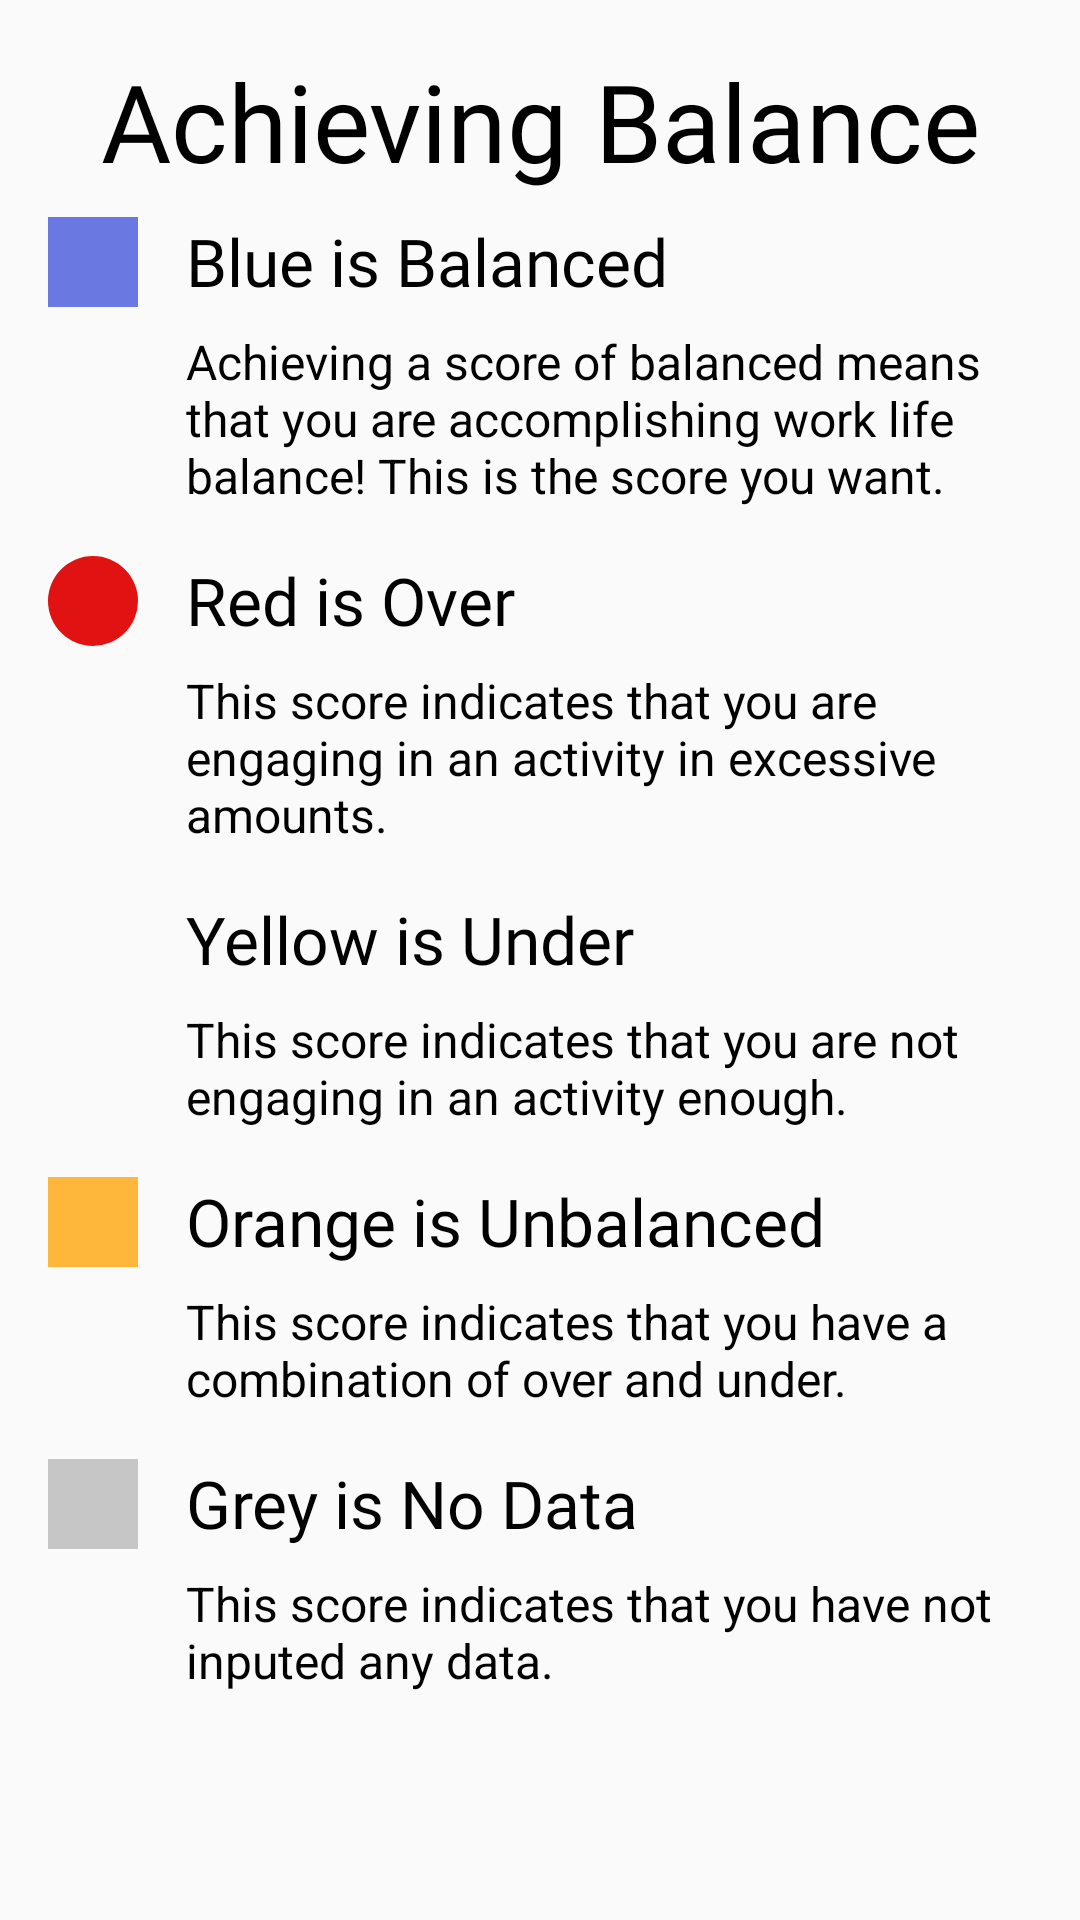

Layout XML and referenced resources for this Android screen:
<!-- AndroidManifest.xml: application theme Theme.AppCompat.Light.NoActionBar -->
<!-- res/layout/fragment_colors_legend.xml -->
<?xml version="1.0" encoding="utf-8"?>
<ScrollView xmlns:android="http://schemas.android.com/apk/res/android"
    xmlns:app="http://schemas.android.com/apk/res-auto"
    xmlns:tools="http://schemas.android.com/tools"
    android:id="@+id/introduction_scroll_view"
    android:layout_width="match_parent"
    android:layout_height="match_parent"
    android:gravity="top|center">


    <LinearLayout
        android:layout_width="match_parent"
        android:layout_height="match_parent"
        android:orientation="vertical"
        android:padding="8dp"
        tools:layout_editor_absoluteX="8dp"
        tools:layout_editor_absoluteY="8dp">


        <TextView
            android:id="@+id/colors_title"
            style="@style/TitleText"
            android:layout_width="match_parent"
            android:layout_height="wrap_content"
            android:layout_marginTop="8dp"
            android:text="@string/information_introduction_colors_title" />


        <LinearLayout
            android:layout_width="match_parent"
            android:layout_height="match_parent"
            android:orientation="horizontal">

            <ImageView
                android:id="@+id/introduction_balanced_image"
                android:layout_width="30dp"
                android:layout_height="30dp"
                android:layout_margin="8dp"
                app:srcCompat="@drawable/ic_box_balanced" />

            <LinearLayout
                android:layout_width="wrap_content"
                android:layout_height="wrap_content"
                android:orientation="vertical">

                <TextView
                    android:id="@+id/introduction_balanced_heading"
                    style="@style/Heading1Text"
                    android:layout_width="match_parent"
                    android:layout_height="wrap_content"
                    android:text="@string/information_introduction_balanced_heading"
                    android:textAlignment="textStart" />


                <TextView
                    android:id="@+id/introduction_balanced_body_text"
                    style="@style/BodyText"
                    android:layout_width="wrap_content"
                    android:layout_height="wrap_content"
                    android:text="@string/information_introduction_balanced_body_text" />

            </LinearLayout>

        </LinearLayout>

        <LinearLayout
            android:layout_width="match_parent"
            android:layout_height="match_parent"
            android:orientation="horizontal">

            <ImageView
                android:id="@+id/introduction_over_image"
                android:layout_width="30dp"
                android:layout_height="30dp"
                android:layout_margin="8dp"
                app:srcCompat="@drawable/ic_box_over" />

            <LinearLayout
                android:layout_width="wrap_content"
                android:layout_height="wrap_content"
                android:orientation="vertical">

                <TextView
                    android:id="@+id/introduction_over_heading"
                    style="@style/Heading1Text"
                    android:layout_width="match_parent"
                    android:layout_height="wrap_content"
                    android:text="@string/information_introduction_over_heading"
                    android:textAlignment="textStart" />


                <TextView
                    android:id="@+id/introduction_over_body_text"
                    style="@style/BodyText"
                    android:layout_width="wrap_content"
                    android:layout_height="wrap_content"
                    android:text="@string/information_introduction_over_body_text" />

            </LinearLayout>

        </LinearLayout>

        <LinearLayout
            android:layout_width="match_parent"
            android:layout_height="match_parent"
            android:orientation="horizontal">

            <ImageView
                android:id="@+id/introduction_under_image"
                android:layout_width="30dp"
                android:layout_height="30dp"
                android:layout_margin="8dp"
                app:srcCompat="@drawable/ic_box_under" />

            <LinearLayout
                android:layout_width="wrap_content"
                android:layout_height="wrap_content"
                android:orientation="vertical">

                <TextView
                    android:id="@+id/introduction_under_heading"
                    style="@style/Heading1Text"
                    android:layout_width="match_parent"
                    android:layout_height="wrap_content"
                    android:text="@string/information_introduction_under_heading"
                    android:textAlignment="textStart" />


                <TextView
                    android:id="@+id/introduction_under_body_text"
                    style="@style/BodyText"
                    android:layout_width="wrap_content"
                    android:layout_height="wrap_content"
                    android:text="@string/information_introduction_under_body_text" />

            </LinearLayout>

        </LinearLayout>

        <LinearLayout
            android:layout_width="match_parent"
            android:layout_height="match_parent"
            android:orientation="horizontal">

            <ImageView
                android:id="@+id/introduction_unbalanced_image"
                android:layout_width="30dp"
                android:layout_height="30dp"
                android:layout_margin="8dp"
                app:srcCompat="@drawable/ic_box_unbalanced" />

            <LinearLayout
                android:layout_width="wrap_content"
                android:layout_height="wrap_content"
                android:orientation="vertical">

                <TextView
                    android:id="@+id/introduction_unbalanced_heading"
                    style="@style/Heading1Text"
                    android:layout_width="match_parent"
                    android:layout_height="wrap_content"
                    android:text="@string/information_introduction_unbalanced_heading"
                    android:textAlignment="textStart" />


                <TextView
                    android:id="@+id/introduction_unbalanced_body_text"
                    style="@style/BodyText"
                    android:layout_width="wrap_content"
                    android:layout_height="wrap_content"
                    android:text="@string/information_introduction_unbalanced_body_text" />

            </LinearLayout>

        </LinearLayout>

        <LinearLayout
            android:layout_width="match_parent"
            android:layout_height="match_parent"
            android:orientation="horizontal">

            <ImageView
                android:id="@+id/introduction_no_data_image"
                android:layout_width="30dp"
                android:layout_height="30dp"
                android:layout_margin="8dp"
                app:srcCompat="@drawable/ic_box_no_data" />

            <LinearLayout
                android:layout_width="wrap_content"
                android:layout_height="wrap_content"
                android:orientation="vertical">

                <TextView
                    android:id="@+id/introduction_no_data_heading"
                    style="@style/Heading1Text"
                    android:layout_width="match_parent"
                    android:layout_height="wrap_content"
                    android:text="@string/information_introduction_no_data_heading"
                    android:textAlignment="textStart" />


                <TextView
                    android:id="@+id/introduction_no_data_body_text"
                    style="@style/BodyText"
                    android:layout_width="wrap_content"
                    android:layout_height="wrap_content"
                    android:text="@string/information_introduction_no_data_body_text" />

            </LinearLayout>

        </LinearLayout>


    </LinearLayout>

    </ScrollView>
<!-- resources referenced by this layout -->
<resources>
  <!-- drawable ic_box_balanced (drawable-anydpi) -->
  <shape xmlns:android="http://schemas.android.com/apk/res/android"
      android:shape="rectangle">
      <solid android:color="@color/colorBalanced"/>
  </shape>
  <!-- drawable ic_box_no_data (drawable-anydpi) -->
  <shape xmlns:android="http://schemas.android.com/apk/res/android"
      android:shape="rectangle">
      <solid android:color="@color/colorNoData"/>
  </shape>
  <!-- drawable ic_box_over (drawable-anydpi) -->
  <shape xmlns:android="http://schemas.android.com/apk/res/android"
      android:shape="oval">
      <solid android:radius="100dp" android:color="@color/colorHigh"/>
  </shape>
  <!-- drawable ic_box_unbalanced (drawable-anydpi) -->
  <shape xmlns:android="http://schemas.android.com/apk/res/android"
      android:shape="rectangle">
      <solid android:color="@color/colorUnbalanced"/>
  </shape>
  <!-- drawable ic_box_under (drawable-anydpi) -->
  <shape xmlns:android="http://schemas.android.com/apk/res/android"
      android:shape="rectangle">
      <solid android:color="@color/colorUnder"/>
  </shape>
  <string name="information_introduction_balanced_body_text">Achieving a score of balanced means
                      that you are accomplishing work life balance! This is the score you want.</string>
  <string name="information_introduction_balanced_heading">Blue is Balanced</string>
  <string name="information_introduction_colors_title">Achieving Balance</string>
  <string name="information_introduction_no_data_body_text">This score indicates that you have not
                                          inputed any data.</string>
  <string name="information_introduction_no_data_heading">Grey is No Data</string>
  <string name="information_introduction_over_body_text">This score indicates that you are engaging
                                                          in an activity in excessive amounts.</string>
  <string name="information_introduction_over_heading">Red is Over</string>
  <string name="information_introduction_unbalanced_body_text">This score indicates that you have a
                                                              combination of over and under.</string>
  <string name="information_introduction_unbalanced_heading">Orange is Unbalanced</string>
  <string name="information_introduction_under_body_text">This score indicates that you are not
                                                              engaging in an activity enough. </string>
  <string name="information_introduction_under_heading">Yellow is Under</string>
  <style name="BodyText" parent="TextAppearance.AppCompat">
          <item name="android:textSize">16sp</item>
          <item name="android:textColor">@color/colorBodyText</item>
          <item name="android:layout_margin">8dp</item>
      </style>
  <style name="TitleText" parent="TextAppearance.AppCompat">
          <item name="android:textSize">36sp</item>
          <item name="android:fontFamily">@font/sonika_italic</item>
          <item name="android:textColor">@color/colorTitleText</item>
          <item name="android:layout_marginTop">16dp</item>
          <item name="android:textAlignment">center</item>
          <item name="android:layout_marginRight">8dp</item>
          <item name="android:layout_marginLeft">8dp</item>
      </style>
  <color name="colorBalanced">#6a79e2</color>
  <color name="colorNoData">#c6c6c6</color>
  <color name="colorHigh">#e11212</color>
  <color name="colorUnbalanced">#ffb73b</color>
  <color name="colorBodyText">#000000</color>
  <color name="colorTitleText">#000000</color>
</resources>
